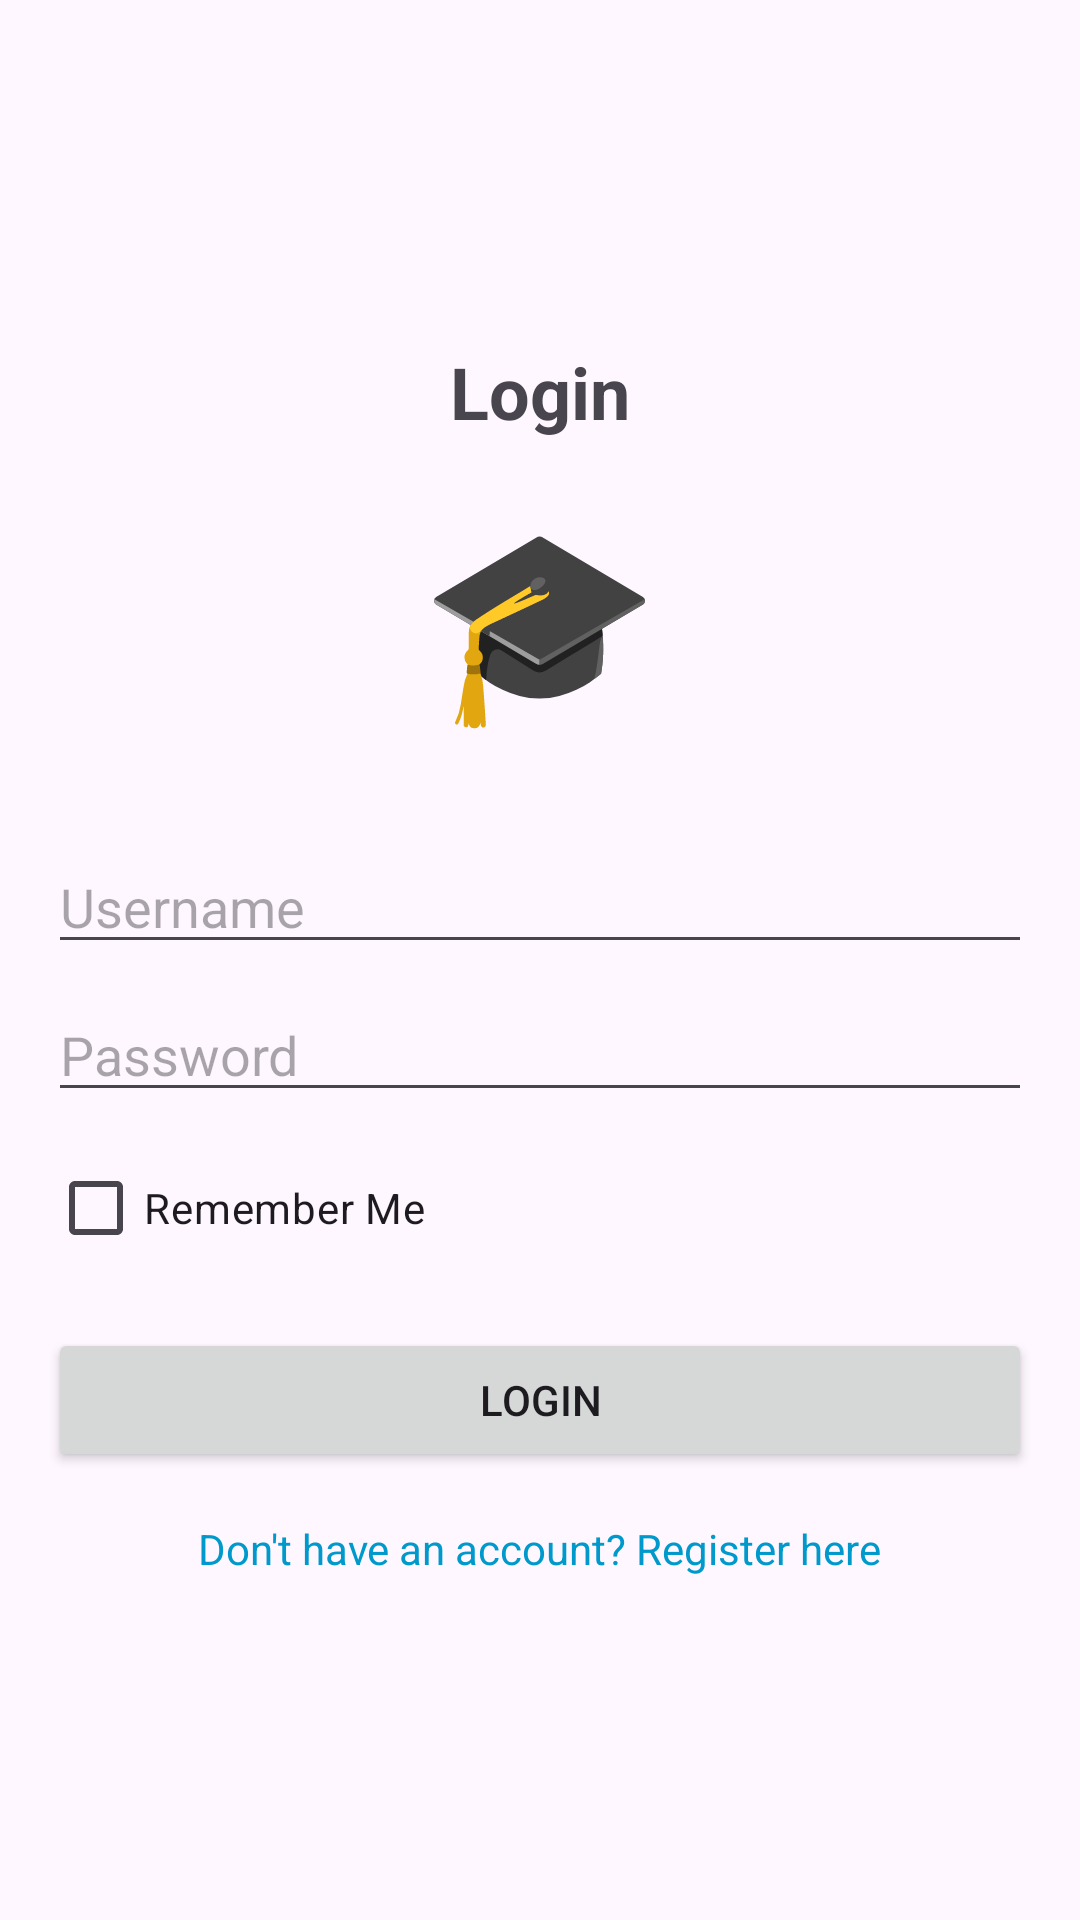

This screen was rendered from an Android layout file. Write that file and the resources it references.
<!-- AndroidManifest.xml: application theme Theme.StudentContactApp -->
<!-- res/layout/activity_login.xml -->
<?xml version="1.0" encoding="utf-8"?>
<LinearLayout xmlns:android="http://schemas.android.com/apk/res/android"
    android:layout_width="match_parent"
    android:layout_height="match_parent"
    android:gravity="center"
    android:orientation="vertical"
    android:padding="16dp">

    <TextView
        android:layout_width="wrap_content"
        android:layout_height="wrap_content"
        android:text="Login"
        android:textSize="24sp"
        android:textStyle="bold" />

    <TextView
        android:layout_width="wrap_content"
        android:layout_height="wrap_content"
        android:layout_marginTop="16dp"
        android:text="🎓"
        android:textSize="64sp" />

    <EditText
        android:id="@+id/etUsername"
        android:layout_width="match_parent"
        android:layout_height="wrap_content"
        android:layout_marginTop="32dp"
        android:hint="Username"
        android:inputType="text" />

    <EditText
        android:id="@+id/etPassword"
        android:layout_width="match_parent"
        android:layout_height="wrap_content"
        android:layout_marginTop="8dp"
        android:hint="Password"
        android:inputType="textPassword" />

    <CheckBox
        android:id="@+id/cbRememberMe"
        android:layout_width="match_parent"
        android:layout_height="wrap_content"
        android:layout_marginTop="8dp"
        android:text="Remember Me" />

    <Button
        android:id="@+id/btnLogin"
        android:layout_width="match_parent"
        android:layout_height="wrap_content"
        android:layout_marginTop="16dp"
        android:text="LOGIN" />

    <TextView
        android:id="@+id/tvRegister"
        android:layout_width="wrap_content"
        android:layout_height="wrap_content"
        android:layout_marginTop="16dp"
        android:text="Don't have an account? Register here"
        android:textColor="@android:color/holo_blue_dark" />

</LinearLayout>
<!-- resources referenced by this layout -->
<resources>
  <style name="Theme.StudentContactApp" parent="Base.Theme.StudentContactApp" />
  <style name="Base.Theme.StudentContactApp" parent="Theme.Material3.DayNight.NoActionBar">
          
          
      </style>
</resources>
